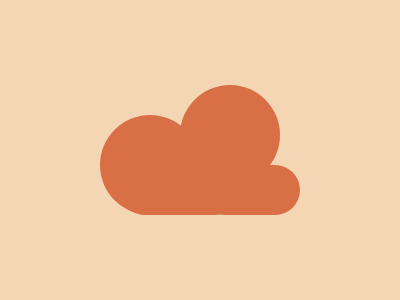

Reproduce this picture with HTML and CSS.

<div a></div><div b></div><div c></div><div d></div><style>body{background:#F5D6B4;display:flex;justify-content:center;align-items:center;}
[a]{position:absolute;width:100px;height:50px;background:#D86F45;bottom:85.5px;right:100px;border-radius:25px;}[b]{position:absolute;
width:120px;height:50px;background: #D86F45;bottom:85.5px;left:120px;border-radius: 25px;}[c]{position:absolute;width:100px;height:100px;background:#D86F45;bottom:85.5px;left:100px;border-radius:50%;}[d]{position:absolute;width:100px;height:100px;background:#D86F45;bottom:115px;right:120px;border-radius:50%;}</style>